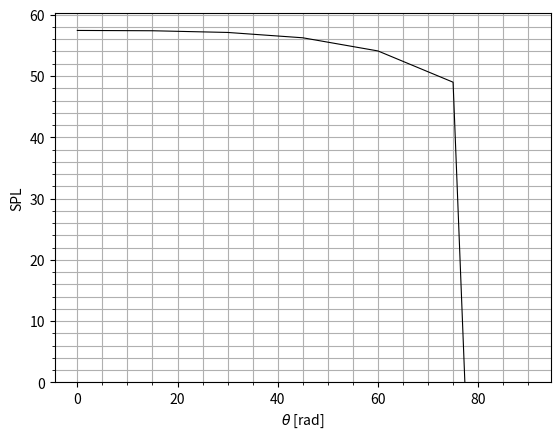

This chart was generated by the following Python code:
import numpy as np
import matplotlib.pyplot as plt
from tqdm import tqdm
import csv

# =============================== Given Simulation Constants ===================================
# ========== ISA Conditions at 0m =========
T = 288.15 # [K], temperature
p = 101325 # [N/m^2], pressure
rho = 1.225 # [kg/m^3], density
# =========================================
thrust_total = 2000 # [N]
r_thrust = 0.85 # [-], location of force as a fraction of propeller radius
M_tip = 0.3 # [-], propeller tip Mach number
M_force = M_tip*r_thrust # [-], Mach number at force location
D = 1 # [m], propeller radius
R_1 = r_thrust*D/2 # [m], magnitude of location of force application vector
B = 1 # [-], number of propeller blades
c = np.sqrt(1.4*287.15*T) # [m/s], speed of sound
vel_rad = M_tip*r_thrust*c/R_1 # [rad/s], radial velocity of the location of force application
blade_offset = 2*np.pi/B # [rad], constant angle offset for each blade of the propeller 
T_blade = thrust_total/B # [N], thrust per blade

# ============================== Chosen Simulation Constants ==================================

rotations = 10
t_total =  rotations*2*np.pi/vel_rad# [s], total simulation time
dt = 0.00005 # [s], simulation time incremenets

## The simulation is split into 2 "phases". The first phase is simulated on a coarser set of theta values
## since and the second phase, where the gradient increases and the SPL plot becomes asymptotic, has a much 
## smaller step in theta. 

R_0 = 100 # [m], magnitude of observer location vector
observer_phi = np.pi/4 # [rad], phi angle of observer position
# dtheta_large = 1 # [rad], large steps in theta for first phase of simulation
# dtheta_small = 0.05 # [rad], small steps in theta for first phase of simulation
# theta_max_beg = 85 # [rad], end of first phase and start of second phase of simulation
# theta_min = 0 # [rad], minimum theta for simulation
# theta_max = 90 # [rad], maximum theta for simulation
# observer_theta_list_beg = np.arange(theta_min, theta_max_beg + dtheta_large, dtheta_large) # [rad], array of theta for first phase
# observer_theta_list = np.append(observer_theta_list_beg, np.arange(observer_theta_list_beg[-1] + dtheta_small, theta_max, dtheta_small)) # [rad], array of all theta
# observer_theta_list = np.arange(0, 360+2, 2)
observer_theta_list = np.arange(0, 105, 15)

# ================================ Position Vectors and Scalars =========================================
def x_M(R: int | float, theta: int | float, phi: int | float) -> np.ndarray:
    '''
    Returns a row vector of the position of the observer with respect to the origin
    '''
    return R*np.array([np.sin(theta)*np.cos(phi), np.sin(theta)*np.sin(phi), np.cos(theta)])

def x_S(R: int | float, omega: int | float, t: int | float, angle_offset: int|float) -> np.ndarray:
    '''
    Returns a row vector of the position of the force with respect to the origin
    '''
    return R*np.array([np.cos(omega*t + angle_offset), np.sin(omega*t + angle_offset), 0])

def r(x_m: np.ndarray, x_s: np.ndarray) -> np.ndarray:
    '''
    Returns a row vector of the positiion of the observer with respect to the force
    '''
    return x_m - x_s

def r_phase(R0: int | float, R1: int | float, theta: int | float, phi: int | float, omega: int | float, t: int | float, angle_offset: int|float) -> int | float:
    return R0 - R1 * np.sin(theta)*np.cos(omega*t + angle_offset - phi)

# ============================== Force and Mach in direction of observer =======================
def F_r(F: int|float, theta: int|float, r: int|float) -> int|float:
    '''
    Returns scalar of force in direction of observer
    '''
    global R_0
    return F*R_0*np.cos(theta)/r

def M_vec(M: int|float, omega: int|float, t: int|float, angle_offset: int|float) -> np.ndarray:
    '''
    Returns Mach vector
    '''
    return M*np.array([-np.sin(omega*t + angle_offset), np.cos(omega*t + angle_offset), 0])

# ============================= Observer and Retarded Time ====================================
start_time = 0
t_observer_array = np.arange(start_time, start_time + t_total + dt, dt)

def compute_t_retarded(t: int | float, r: int | float) -> int | float:
    '''
    Returns retarded time corresponding to observer time. Note, 'r' corresponds to the the 'r_phase' function
    '''
    global c
    return t - r/c

# ============================= Time Domain Pressure ========================================
def compute_pressure(r: int|float, M: int|float, Fr: int|float, Mr: int|float, Fr_dot: int|float) -> int|float:
    """
    Returns scalar pressure value
    """
    global c
    frac1 = (-1/c)*(Fr_dot/(r*(1-Mr)**2))
    frac2 = -Fr/((r**2)*(1-Mr)**2)
    frac3 = (Mr-M**2)/(1-Mr)
    return (1/(4*np.pi))*(frac1 + frac2*(frac3+1))

# ============================= Sound Functions ========================================
def compute_spl(p: np.ndarray) -> int|float:
    '''
    Computes Sound Pressure Level (SPL) from array of pressure fluctuations
    '''
    p_rms = compute_rms(p)
    p_ref = 2e-5
    return 10*np.log10((p_rms/p_ref)**2)

def compute_pwl(SPL: int|float, r: int|float) -> int|float:
    '''
    Computes sound Power Level (PWL) from SPL and distance
    '''
    return SPL + 11 + 20*np.log10(r)

# ============================ Helper Functions =====================================
def compute_rms(x: np.ndarray) -> int|float:
    return np.sqrt(np.mean(x**2))

# ================================ Main ==========================================

# Periodic force settings
periodic_force = False
periodic_amplitude = 100
s = 1
period = (1/s)*2*np.pi/vel_rad
A = 2*np.pi/period # Do not edit this

# Plot intermediate
plot_per_theta = False

if __name__ == "__main__":
    SPL_array = np.zeros(shape = observer_theta_list.shape)
    prms_array = np.zeros(shape = observer_theta_list.shape)
    
    for i in tqdm(range(len(observer_theta_list)), desc = "Looping over theta"):
        p_fluctuations = np.zeros(shape = t_observer_array.shape)
        p_blade = np.zeros(shape=(len(t_observer_array), B))
        omega_t_blade = np.zeros(shape=(len(t_observer_array), B))
        F_blade = np.zeros(shape=(len(t_observer_array), B))
        for j in tqdm(range(B), desc = "Looping over blades"):
            omega_t_offset = j*blade_offset
            for k in range(len(t_observer_array)):
                t_observer = t_observer_array[k]
                theta = np.deg2rad(observer_theta_list[i])
                
                r_p = r_phase(R_0, R_1, theta, observer_phi, vel_rad, t_observer, omega_t_offset)
                t_retarded = compute_t_retarded(t_observer, r_p)
                
                F_const_vec = np.array([0, 0, T_blade])
                F_dot_const_vec = np.array([0, 0, 0])
                
                F_periodic_vec = np.array([0, 0, 0])
                F_dot_periodic_vec = np.array([0, 0, 0])
                
                if periodic_force:
                    F_periodic_vec = (periodic_amplitude/B)*np.array([0, 0, np.sin(A*t_retarded)])
                    F_dot_periodic_vec = (periodic_amplitude*A/B)*np.array([0, 0, np.cos(A*t_retarded)])
                    
                
                F_vec = F_const_vec + F_periodic_vec
                F_dot_vec = F_dot_const_vec + F_dot_periodic_vec
                    
                xM = x_M(R_0, theta, observer_phi)
                xS = x_S(R_1, vel_rad, t_retarded, omega_t_offset)
                r_vec = r(xM, xS)
                r_unit_vec = r_vec/np.linalg.norm(r_vec)
                M_vector = M_vec(M_force, vel_rad, t_retarded, omega_t_offset)
                
                Mr = np.dot(M_vector, r_unit_vec)
                Fr = np.dot(F_vec, r_unit_vec)
                Fr_dot = np.dot(F_dot_vec, r_unit_vec)
                
                p = compute_pressure(np.linalg.norm(r_vec), M_force, Fr, Mr, Fr_dot)
                p_fluctuations[k] += p
                p_blade[k, j] = p
                omega_t_blade[k, j] = np.rad2deg(omega_t_offset+vel_rad*t_observer_array[k])
                F_blade[k, j] = F_vec[-1]
                
        if plot_per_theta:
            for i in range(B):
                plt.plot(t_observer_array, F_blade[:, i], label = f"Blade {i+1}")
            plt.legend()
            plt.minorticks_on()
            plt.grid(True, which="both")
            plt.show()
        
        SPL_array[i] = compute_spl(p_fluctuations)
        
    with open(r"Data\SPL_M06_B5_var.dat", "w") as file:
        csv.writer(file, delimiter=" ").writerows(np.column_stack((observer_theta_list, SPL_array)))

    ax = plt.subplot(1, 1, 1)
    ax.get_yaxis().get_major_formatter().set_useOffset(False)
    plt.plot(observer_theta_list, SPL_array, color = "k", linewidth = 0.8)
    plt.minorticks_on()
    plt.grid(True, which = "both")
    plt.xlabel(r"$\theta$ [rad]")
    plt.ylabel("SPL")
    plt.ylim([0, 1.05*np.max(SPL_array)])
    plt.show()
    # fig_polar, ax_polar = plt.subplots(subplot_kw={'projection': 'polar'})
    # ax_polar.plot(np.deg2rad(observer_theta_list), SPL_array)
    # fig_polar.tight_layout()
    # plt.show()
    
    # ax2 = plt.subplot(1, 1, 1)
    # ax2.get_yaxis().get_major_formatter().set_useOffset(False)
    # plt.plot(observer_theta_list, prms_list, color = "k", linewidth = 0.8)
    # plt.minorticks_on()
    # plt.grid(True, which = "both")
    # plt.xlabel(r"$\theta$ [rad]")
    # plt.ylabel(r"$P_{rms}$ [Pa]")
    # plt.ylim([0, 1.05*np.max(prms_list)])
    # plt.show()
    
    
    
    
    
    
    
    
    
    
    
    
    
    
    
    
    
    
    
    
    
    
    
    
    
    
    # SPL_list = np.zeros(shape = observer_theta_list.shape)
    # PWL_list = np.zeros(shape = observer_theta_list.shape)
    # prms_list = np.zeros(shape = observer_theta_list.shape)
    
    # for i in tqdm(range(len(observer_theta_list)), desc = "Looping Through Observer theta"):
    #     observer_theta = np.deg2rad(observer_theta_list[i])
        
    #     p_total = np.zeros(shape=t_observer.shape)
    #     p_blade = np.zeros(shape=(len(t_observer), B))
    #     t_retarded = np.zeros(shape = t_observer.shape)
    #     omega_t_blade = np.zeros(shape = (len(t_observer), B))
    #     f_blade = np.zeros(shape = (len(t_observer), B))
        
    #     for k in tqdm(range(B), desc = "Looping throgh blades"):    
    #         for j in range(len(t_observer)):
    #             omega_t_offset = blade_offset*k 
    #             r_p = r_phase(R_0, R_1, observer_theta, observer_phi, vel_rad, t_observer[j], omega_t_offset)
    #             t_ret = compute_t_retarded(t_observer[j], r_p)
    #             if k==0:
    #                 t_retarded[j] += t_ret
                        
    #             if constant_force:
    #                 force_blade = T_blade
    #                 force_blade_dot = 0
    #             else:
    #                 force_blade = T_blade*np.sin(t_ret*s*vel_rad/(2*np.pi))
    #                 force_blade_dot = T_blade*(s*vel_rad/(2*np.pi))*np.cos(t_ret*s*vel_rad/(2*np.pi))
                    
    #             f_blade[j, k] = force_blade

    #             xM = x_M(R_0, observer_theta, observer_phi)
    #             xS = x_S(R_1, vel_rad, t_ret, omega_t_offset)
    #             r_t = r(xM, xS)
                
    #             f_blade_vec = np.array([0, 0, force_blade])
    #             f_blade_dot_vec = np.array([0, 0, force_blade_dot])
                
    #             Fr = np.dot(f_blade_vec, r_t/np.linalg.norm(r_t))
    #             Fr_dot = np.dot(f_blade_dot_vec, r_t/np.linalg.norm(r_t))
    #             M = M_vec(M_force, vel_rad, t_ret, omega_t_offset)
    #             Mr = np.dot(M, r_t/np.linalg.norm(r_t))

    #             p = pressure(np.linalg.norm(r_t), M_force, Fr, Mr, Fr_dot)

    #             p_blade[j, k] = p
                
    #             p_total[j] += p
    #             omega_t_blade[j, k] = omega_t_offset+vel_rad*t_observer[j]
    #             a = 1
                # print(p_total)
                # input()
        
        
    #     # for i in range(B):
    #     #     plt.plot(t_observer, p_blade[:, i], label = f"Blade {i+1}")
    #     # plt.legend()
    #     # plt.minorticks_on()
    #     # plt.grid(True, which = "both")
    #     # plt.show()
                
    #     SPL_list[i] = compute_spl(p_total)
    #     # PWL_list[i] = compute_pwl(p_total)
    #     prms_list[i] = compute_rms(p_total)
    
    
    
